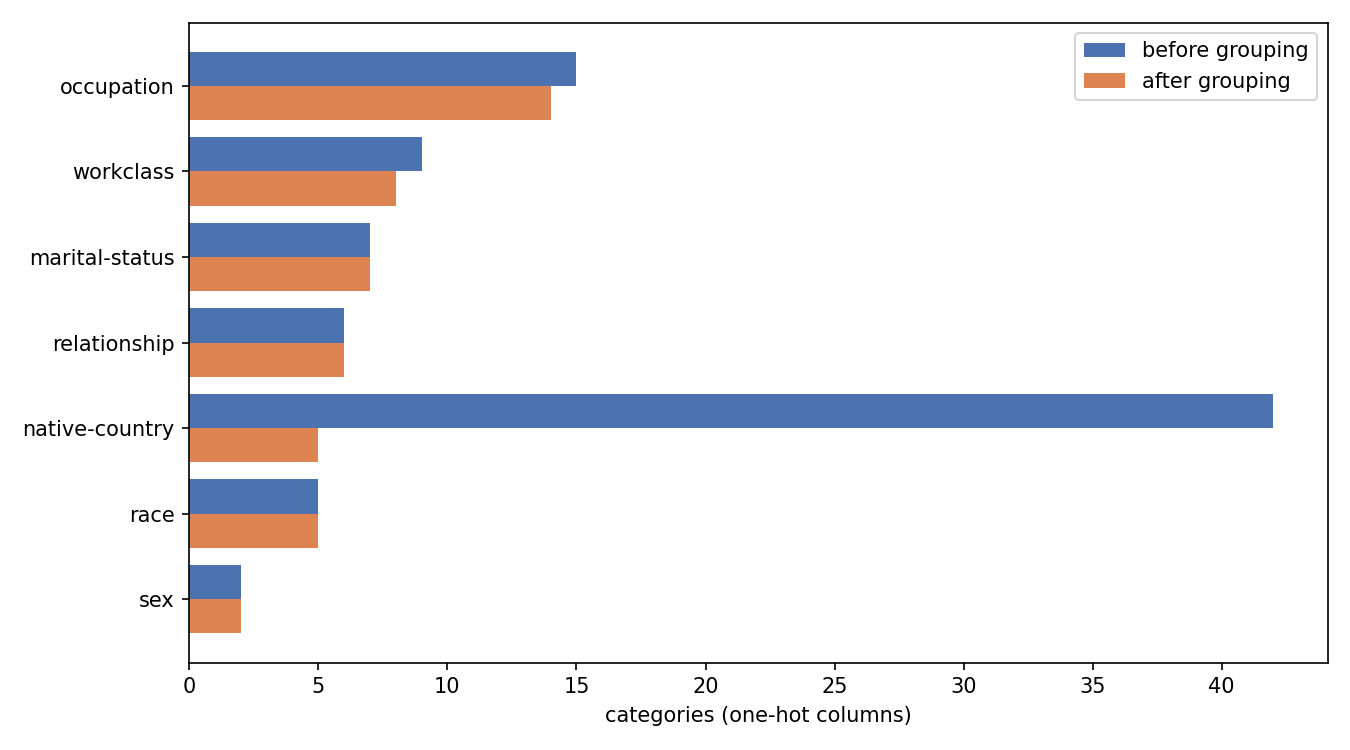

Values plotted in this chart, from the file beside it:
feature, dummies_after_group, dummies_drop_first
workclass, 8, 7
marital-status, 7, 6
occupation, 14, 13
relationship, 6, 5
race, 5, 4
sex, 2, 1
native-country, 5, 4
